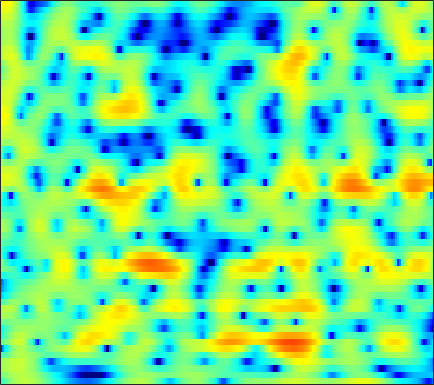

Data behind this chart, as committed beside it:
-4.2556, -3.0021, -1.6139, -0.49639, 0.19494, 0.94915, 1.5412, 1.883, 2.2238, 2.4394, 2.542, 2.5487, 2.4789, 2.3058, 2.1208, 1.8001, 1.4037, 1.0544, 0.52982, -0.05442, -0.68937, -1.1871, -1.9017, -2.6346
-0.6946, -0.2336, 0.3588, 0.9053, 1.271, 1.69, 2.022, 2.21, 2.379, 2.452, 2.43, 2.351, 2.169, 1.9, 1.644, 1.234, 0.7531, 0.3499, -0.2408, -0.8819, -1.567, -2.108, -2.856, -3.638
0.912, 1.346, 1.848, 2.268, 2.528, 2.795, 2.973, 3.043, 3.049, 2.949, 2.738, 2.505, 2.09, 1.55, 1.062, 0.295, -0.6069, -1.373, -2.501, -3.732, -5.02, -5.969, -7.106, -7.975
1.178, 1.495, 1.893, 2.263, 2.513, 2.79, 2.994, 3.09, 3.13, 3.06, 2.869, 2.641, 2.22, 1.65, 1.119, 0.2521, -0.8254, -1.782, -3.309, -5.191, -7.518, -9.59, -12.5, -14.01
-3.158, -2.739, -1.908, -0.9596, -0.2683, 0.5564, 1.226, 1.615, 1.974, 2.159, 2.172, 2.08, 1.838, 1.488, 1.169, 0.6833, 0.1537, -0.2499, -0.7789, -1.283, -1.71, -1.956, -2.153, -2.172
-15.18, -10.51, -6.104, -3.2, -1.623, -0.06325, 1.011, 1.565, 2.016, 2.153, 2, 1.704, 1.088, 0.2662, -0.433, -1.366, -2.094, -2.38, -2.362, -1.992, -1.446, -1.016, -0.4703, 0.005117
-1.516, -1.027, -0.1461, 0.8383, 1.543, 2.38, 3.008, 3.313, 3.488, 3.355, 2.879, 2.268, 1.022, -0.8575, -2.852, -6.774, -13.2, -15.56, -9.192, -5.093, -2.637, -1.437, -0.4247, 0.05699
-5.248, -3.763, -2.069, -0.6763, 0.1935, 1.153, 1.887, 2.282, 2.594, 2.673, 2.544, 2.33, 1.903, 1.359, 0.9091, 0.3207, -0.1314, -0.3032, -0.2999, -0.1354, 0.05568, 0.1358, 0.09419, -0.1928
-6.066, -4.693, -3.135, -1.881, -1.121, -0.3092, 0.2975, 0.6495, 0.9861, 1.19, 1.28, 1.288, 1.246, 1.173, 1.113, 1.033, 0.9486, 0.8927, 0.8214, 0.7527, 0.6755, 0.5856, 0.3988, 0.1322
-1.413, -1.136, -0.7671, -0.4172, -0.1976, 0.007949, 0.08539, 0.08577, 0.02931, -0.03616, -0.1037, -0.1341, -0.1211, -0.03875, 0.07039, 0.2658, 0.4763, 0.6179, 0.7521, 0.8224, 0.8238, 0.7746, 0.6597, 0.4843
1.591, 1.609, 1.6, 1.509, 1.374, 1.065, 0.5421, 0.000224, -0.9485, -2.075, -3.198, -3.812, -3.935, -3.225, -2.384, -1.198, -0.1641, 0.4487, 1.023, 1.333, 1.393, 1.303, 1.037, 0.6524
1.913, 2.187, 2.484, 2.617, 2.563, 2.273, 1.683, 0.9744, -0.4995, -2.806, -6.366, -10.2, -12.21, -6.904, -3.761, -0.9375, 0.853, 1.726, 2.418, 2.629, 2.369, 1.875, 0.7938, -0.7698
-3.963, -2.624, -1.23, -0.2205, 0.3189, 0.7564, 0.9325, 0.9115, 0.7288, 0.4061, 0.09486, -0.01453, 0.1137, 0.5226, 0.9591, 1.611, 2.191, 2.49, 2.658, 2.521, 2.045, 1.424, 0.1633, -1.656
-8.398, -6.999, -5.396, -4.033, -3.149, -2.188, -1.463, -1.04, -0.5514, -0.1597, 0.1489, 0.3565, 0.6572, 0.9778, 1.207, 1.48, 1.708, 1.834, 1.91, 1.844, 1.651, 1.427, 1.026, 0.55
-10.9, -9.587, -7.821, -6.287, -5.295, -4.14, -3.175, -2.583, -1.942, -1.403, -0.9384, -0.6276, -0.2733, 0.07274, 0.3352, 0.649, 0.9244, 1.11, 1.321, 1.486, 1.592, 1.634, 1.681, 1.696
-13.05, -10.57, -8.183, -6.409, -5.4, -4.409, -3.677, -3.239, -2.817, -2.516, -2.248, -2.024, -1.706, -1.357, -1.065, -0.6246, -0.1759, 0.1454, 0.5516, 0.9466, 1.312, 1.575, 1.903, 2.21
-5.313, -4.786, -4.133, -3.639, -3.347, -3.125, -3.164, -3.324, -3.694, -4.221, -4.802, -5.138, -5.1, -4.535, -3.9, -2.949, -2.058, -1.493, -0.8931, -0.4111, 0.0851, 0.52, 1.175, 1.921
-0.1545, -0.4321, -0.8254, -1.327, -1.706, -2.213, -2.853, -3.547, -4.751, -6.659, -10.1, -14.89, -25.69, -12.76, -8.53, -5.337, -3.688, -3.135, -3.163, -3.996, -5.146, -5.304, -3.537, -0.7933
0.1672, -0.8397, -2.423, -4.147, -5.39, -6.396, -6.325, -5.941, -5.565, -5.473, -5.623, -5.83, -5.621, -4.697, -3.827, -2.721, -2.065, -2.012, -2.587, -4.015, -6.176, -6.972, -4.778, -1.3
-2.104, -3.541, -6.127, -9.976, -14.58, -19.62, -13.39, -9.935, -7.062, -5.266, -3.971, -3.223, -2.44, -1.694, -1.201, -0.6652, -0.2396, -0.02525, 0.1341, 0.2525, 0.413, 0.6605, 1.208, 1.932
-2.3, -2.984, -4.057, -5.055, -5.659, -6.073, -5.853, -5.437, -4.674, -3.794, -2.982, -2.381, -1.63, -0.99, -0.5396, -0.0165, 0.422, 0.7108, 1.03, 1.297, 1.553, 1.727, 1.96, 2.191
-1.403, -1.685, -2.153, -2.612, -2.905, -3.235, -3.372, -3.353, -3.187, -2.821, -2.324, -1.905, -1.26, -0.6301, -0.1865, 0.3624, 0.8145, 1.089, 1.378, 1.557, 1.654, 1.681, 1.661, 1.611
0.05074, -0.1773, -0.5938, -1.187, -1.69, -2.405, -3.143, -3.572, -3.857, -3.706, -3.047, -2.347, -1.332, -0.3047, 0.3736, 1.132, 1.702, 1.987, 2.187, 2.187, 1.978, 1.715, 1.238, 0.6795
1.89, 1.641, 1.073, 0.1834, -0.7535, -2.413, -4.801, -7.279, -11.42, -11.87, -7.454, -4.571, -1.743, 0.2715, 1.42, 2.535, 3.254, 3.564, 3.665, 3.424, 2.809, 2.067, 0.6645, -1.33
1.476, 1.303, 0.8287, 0.1182, -0.6332, -1.915, -3.549, -4.948, -6.446, -6.453, -4.669, -3.029, -0.9801, 0.6722, 1.639, 2.617, 3.24, 3.497, 3.552, 3.258, 2.604, 1.824, 0.3598, -1.714
-0.8853, -0.936, -1.132, -1.413, -1.661, -2.027, -2.312, -2.458, -2.45, -2.177, -1.63, -1.076, -0.2853, 0.4996, 1.022, 1.592, 2.007, 2.187, 2.268, 2.151, 1.843, 1.503, 0.9089, 0.2667
-2.962, -3.031, -3.162, -3.339, -3.391, -3.337, -3.106, -2.81, -2.339, -1.758, -1.17, -0.7278, -0.156, 0.3435, 0.6838, 1.054, 1.337, 1.491, 1.616, 1.669, 1.637, 1.581, 1.457, 1.297
-4.11, -4.621, -5.608, -6.678, -7.199, -6.938, -5.773, -4.649, -3.201, -2.001, -1.049, -0.518, 0.01736, 0.3883, 0.5745, 0.7644, 0.8947, 0.9989, 1.147, 1.315, 1.505, 1.629, 1.79, 1.884
-2.244, -3.335, -5.851, -10.48, -17.64, -15.81, -7.934, -4.896, -2.299, -0.7274, 0.212, 0.5981, 0.7523, 0.6332, 0.3765, -0.03555, -0.4126, -0.5569, -0.4529, -0.03984, 0.6079, 1.114, 1.729, 2.204
2.381, 1.959, 1.15, 0.3549, -0.07407, -0.053, 0.4436, 0.9984, 1.611, 1.946, 1.876, 1.59, 0.8081, -0.4224, -1.675, -3.878, -6.61, -8.667, -8.898, -6.099, -3.233, -1.523, 0.1092, 1.17
4.091, 4.076, 3.946, 3.759, 3.608, 3.406, 3.192, 2.979, 2.58, 1.957, 1.037, 0.09055, -1.504, -3.571, -5.356, -8.154, -11.23, -13.32, -13.27, -10.06, -6.725, -4.783, -2.796, -1.598
4.131, 4.222, 4.261, 4.177, 4.07, 3.812, 3.467, 3.084, 2.407, 1.446, 0.1571, -1.139, -3.283, -6.129, -8.778, -12.97, -15.71, -14.66, -11.59, -8.709, -6.348, -4.863, -3.358, -2.33
3.307, 3.326, 3.305, 3.244, 3.195, 3.098, 2.937, 2.732, 2.304, 1.599, 0.6142, -0.397, -2.116, -4.405, -6.447, -9.457, -11.17, -10.42, -8.071, -5.812, -4.079, -3.009, -1.964, -1.24
0.9964, 0.5766, 0.0438, -0.1737, -0.08139, 0.3981, 0.9732, 1.375, 1.71, 1.804, 1.591, 1.278, 0.6314, -0.1648, -0.7879, -1.516, -1.948, -2.064, -1.924, -1.599, -1.167, -0.8624, -0.4855, -0.2157
-2.047, -3.997, -7.909, -11.63, -9.465, -4.994, -1.889, -0.314, 1.13, 2.022, 2.476, 2.61, 2.558, 2.34, 2.077, 1.681, 1.248, 0.9401, 0.5359, 0.1614, -0.1617, -0.3845, -0.5994, -0.7074
-0.975, -2.278, -4.168, -5.217, -4.65, -2.663, -0.6629, 0.5763, 1.825, 2.658, 3.172, 3.352, 3.396, 3.217, 2.963, 2.471, 1.807, 1.216, 0.2849, -0.7822, -1.994, -2.91, -4.039, -4.728
1.553, 1.3, 1.037, 0.9381, 1.034, 1.347, 1.794, 2.153, 2.569, 2.873, 3.029, 3.044, 2.909, 2.584, 2.224, 1.554, 0.6647, -0.1898, -1.602, -3.429, -5.858, -8.241, -12.8, -19.62
2.825, 2.812, 2.739, 2.658, 2.607, 2.54, 2.502, 2.467, 2.422, 2.354, 2.229, 2.101, 1.835, 1.462, 1.077, 0.4114, -0.4642, -1.291, -2.637, -4.314, -6.33, -8.065, -10.46, -12.22
3.847, 3.81, 3.646, 3.38, 3.116, 2.725, 2.297, 1.978, 1.598, 1.288, 1.067, 0.9308, 0.7721, 0.5777, 0.3606, -0.04676, -0.6482, -1.222, -2.184, -3.357, -4.681, -5.738, -7.097, -8.281
5.143, 5.008, 4.646, 4.056, 3.451, 2.479, 1.334, 0.4512, -0.5901, -1.243, -1.321, -1.114, -0.6454, -0.2111, 0.0192, 0.1495, 0.02731, -0.2206, -0.8018, -1.668, -2.837, -3.961, -5.768, -8.04
5.962, 5.821, 5.352, 4.486, 3.529, 1.771, -0.7407, -3.282, -7.981, -12.21, -8.956, -5.987, -3.284, -1.566, -0.6536, 0.1494, 0.612, 0.7324, 0.6147, 0.1777, -0.6428, -1.545, -3.172, -5.473
4.754, 4.855, 4.597, 3.882, 3.042, 1.437, -0.7375, -2.725, -5.609, -7.558, -7.242, -6.243, -4.827, -3.553, -2.716, -1.687, -0.8106, -0.3034, 0.1619, 0.3386, 0.2229, -0.01703, -0.5675, -1.275
3.351, 3.737, 3.846, 3.545, 3.075, 2.118, 0.8579, -0.2458, -1.847, -3.48, -5.113, -6.384, -7.833, -8.271, -7.524, -5.626, -3.719, -2.494, -1.265, -0.4543, 0.03277, 0.2207, 0.2852, 0.2355
3.021, 3.446, 3.749, 3.731, 3.497, 2.935, 2.072, 1.21, -0.2278, -2.076, -4.599, -7.171, -12.37, -18.9, -14.11, -8.431, -5.132, -3.499, -2.011, -1.056, -0.4937, -0.2739, -0.114, -0.06603
2.569, 2.993, 3.389, 3.567, 3.545, 3.318, 2.845, 2.332, 1.446, 0.3243, -0.964, -1.949, -3.111, -3.746, -3.76, -3.304, -2.66, -2.231, -1.832, -1.683, -1.774, -1.953, -2.282, -2.618
1.266, 1.864, 2.51, 2.984, 3.223, 3.343, 3.26, 3.082, 2.694, 2.178, 1.595, 1.151, 0.5845, 0.1003, -0.1893, -0.5264, -0.8632, -1.163, -1.719, -2.535, -3.669, -4.74, -6.526, -8.443
-0.9901, 0.07963, 1.299, 2.226, 2.732, 3.172, 3.374, 3.385, 3.245, 2.978, 2.615, 2.299, 1.859, 1.403, 1.048, 0.5365, -0.05606, -0.5908, -1.502, -2.729, -4.403, -6.091, -9.213, -14.12
-3.04, -1.229, 0.5932, 1.871, 2.528, 3.094, 3.341, 3.344, 3.165, 2.821, 2.377, 2.016, 1.558, 1.156, 0.8757, 0.5237, 0.1356, -0.2344, -0.8676, -1.71, -2.82, -3.838, -5.339, -6.793
-1.206, 0.2563, 1.755, 2.8, 3.296, 3.623, 3.571, 3.301, 2.676, 1.802, 0.7815, 0.01669, -0.771, -1.132, -1.104, -0.8031, -0.4347, -0.2424, -0.1555, -0.3104, -0.7436, -1.267, -2.17, -3.292
1.786, 2.619, 3.502, 4.061, 4.264, 4.166, 3.644, 2.962, 1.61, -0.3492, -3.101, -5.766, -9.812, -10.31, -7.723, -4.567, -2.336, -1.143, -0.04732, 0.5499, 0.7396, 0.6254, 0.11, -0.8871
1.856, 2.518, 3.161, 3.469, 3.46, 3.107, 2.342, 1.478, -0.1043, -2.243, -4.981, -7.35, -10.34, -10.8, -9.244, -6.637, -4.335, -2.907, -1.373, -0.2428, 0.495, 0.8175, 0.9234, 0.6879
0.6909, 1.427, 2.051, 2.306, 2.235, 1.827, 1.036, 0.1831, -1.296, -3.122, -5.162, -6.719, -8.548, -9.57, -9.44, -8.213, -6.346, -4.858, -3.047, -1.508, -0.3007, 0.3811, 1.043, 1.459
0.2761, 0.9907, 1.6, 1.83, 1.768, 1.359, 0.5728, -0.2705, -1.744, -3.654, -6.146, -8.564, -13.22, -22.51, -25.17, -14.19, -9.219, -6.692, -4.167, -2.261, -0.7649, 0.1379, 1.1, 1.826
0.595, 1.163, 1.655, 1.812, 1.729, 1.322, 0.5991, -0.1441, -1.393, -2.933, -4.733, -6.237, -8.21, -9.637, -9.797, -8.761, -7.021, -5.654, -3.932, -2.403, -1.103, -0.2472, 0.7127, 1.491
1.421, 1.865, 2.199, 2.253, 2.1, 1.663, 0.9718, 0.3015, -0.7733, -1.996, -3.275, -4.198, -5.23, -5.909, -6.126, -5.99, -5.437, -4.831, -3.872, -2.837, -1.804, -1.079, -0.1803, 0.6028
2.785, 3.127, 3.335, 3.271, 3.034, 2.487, 1.67, 0.8875, -0.3633, -1.811, -3.393, -4.569, -6.003, -7.048, -7.471, -7.479, -6.967, -6.363, -5.406, -4.393, -3.347, -2.579, -1.582, -0.6607
4.276, 4.538, 4.661, 4.494, 4.183, 3.49, 2.466, 1.467, -0.1895, -2.273, -4.845, -7.163, -10.85, -14.65, -15.75, -14.07, -11.8, -10.4, -8.878, -7.549, -6.32, -5.376, -4.13, -2.888
5.131, 5.383, 5.481, 5.289, 4.949, 4.205, 3.118, 2.055, 0.2696, -1.99, -4.836, -7.437, -11.73, -16.38, -18.07, -16.66, -14.97, -14.14, -13.52, -12.94, -11.99, -10.91, -9.07, -7.041
